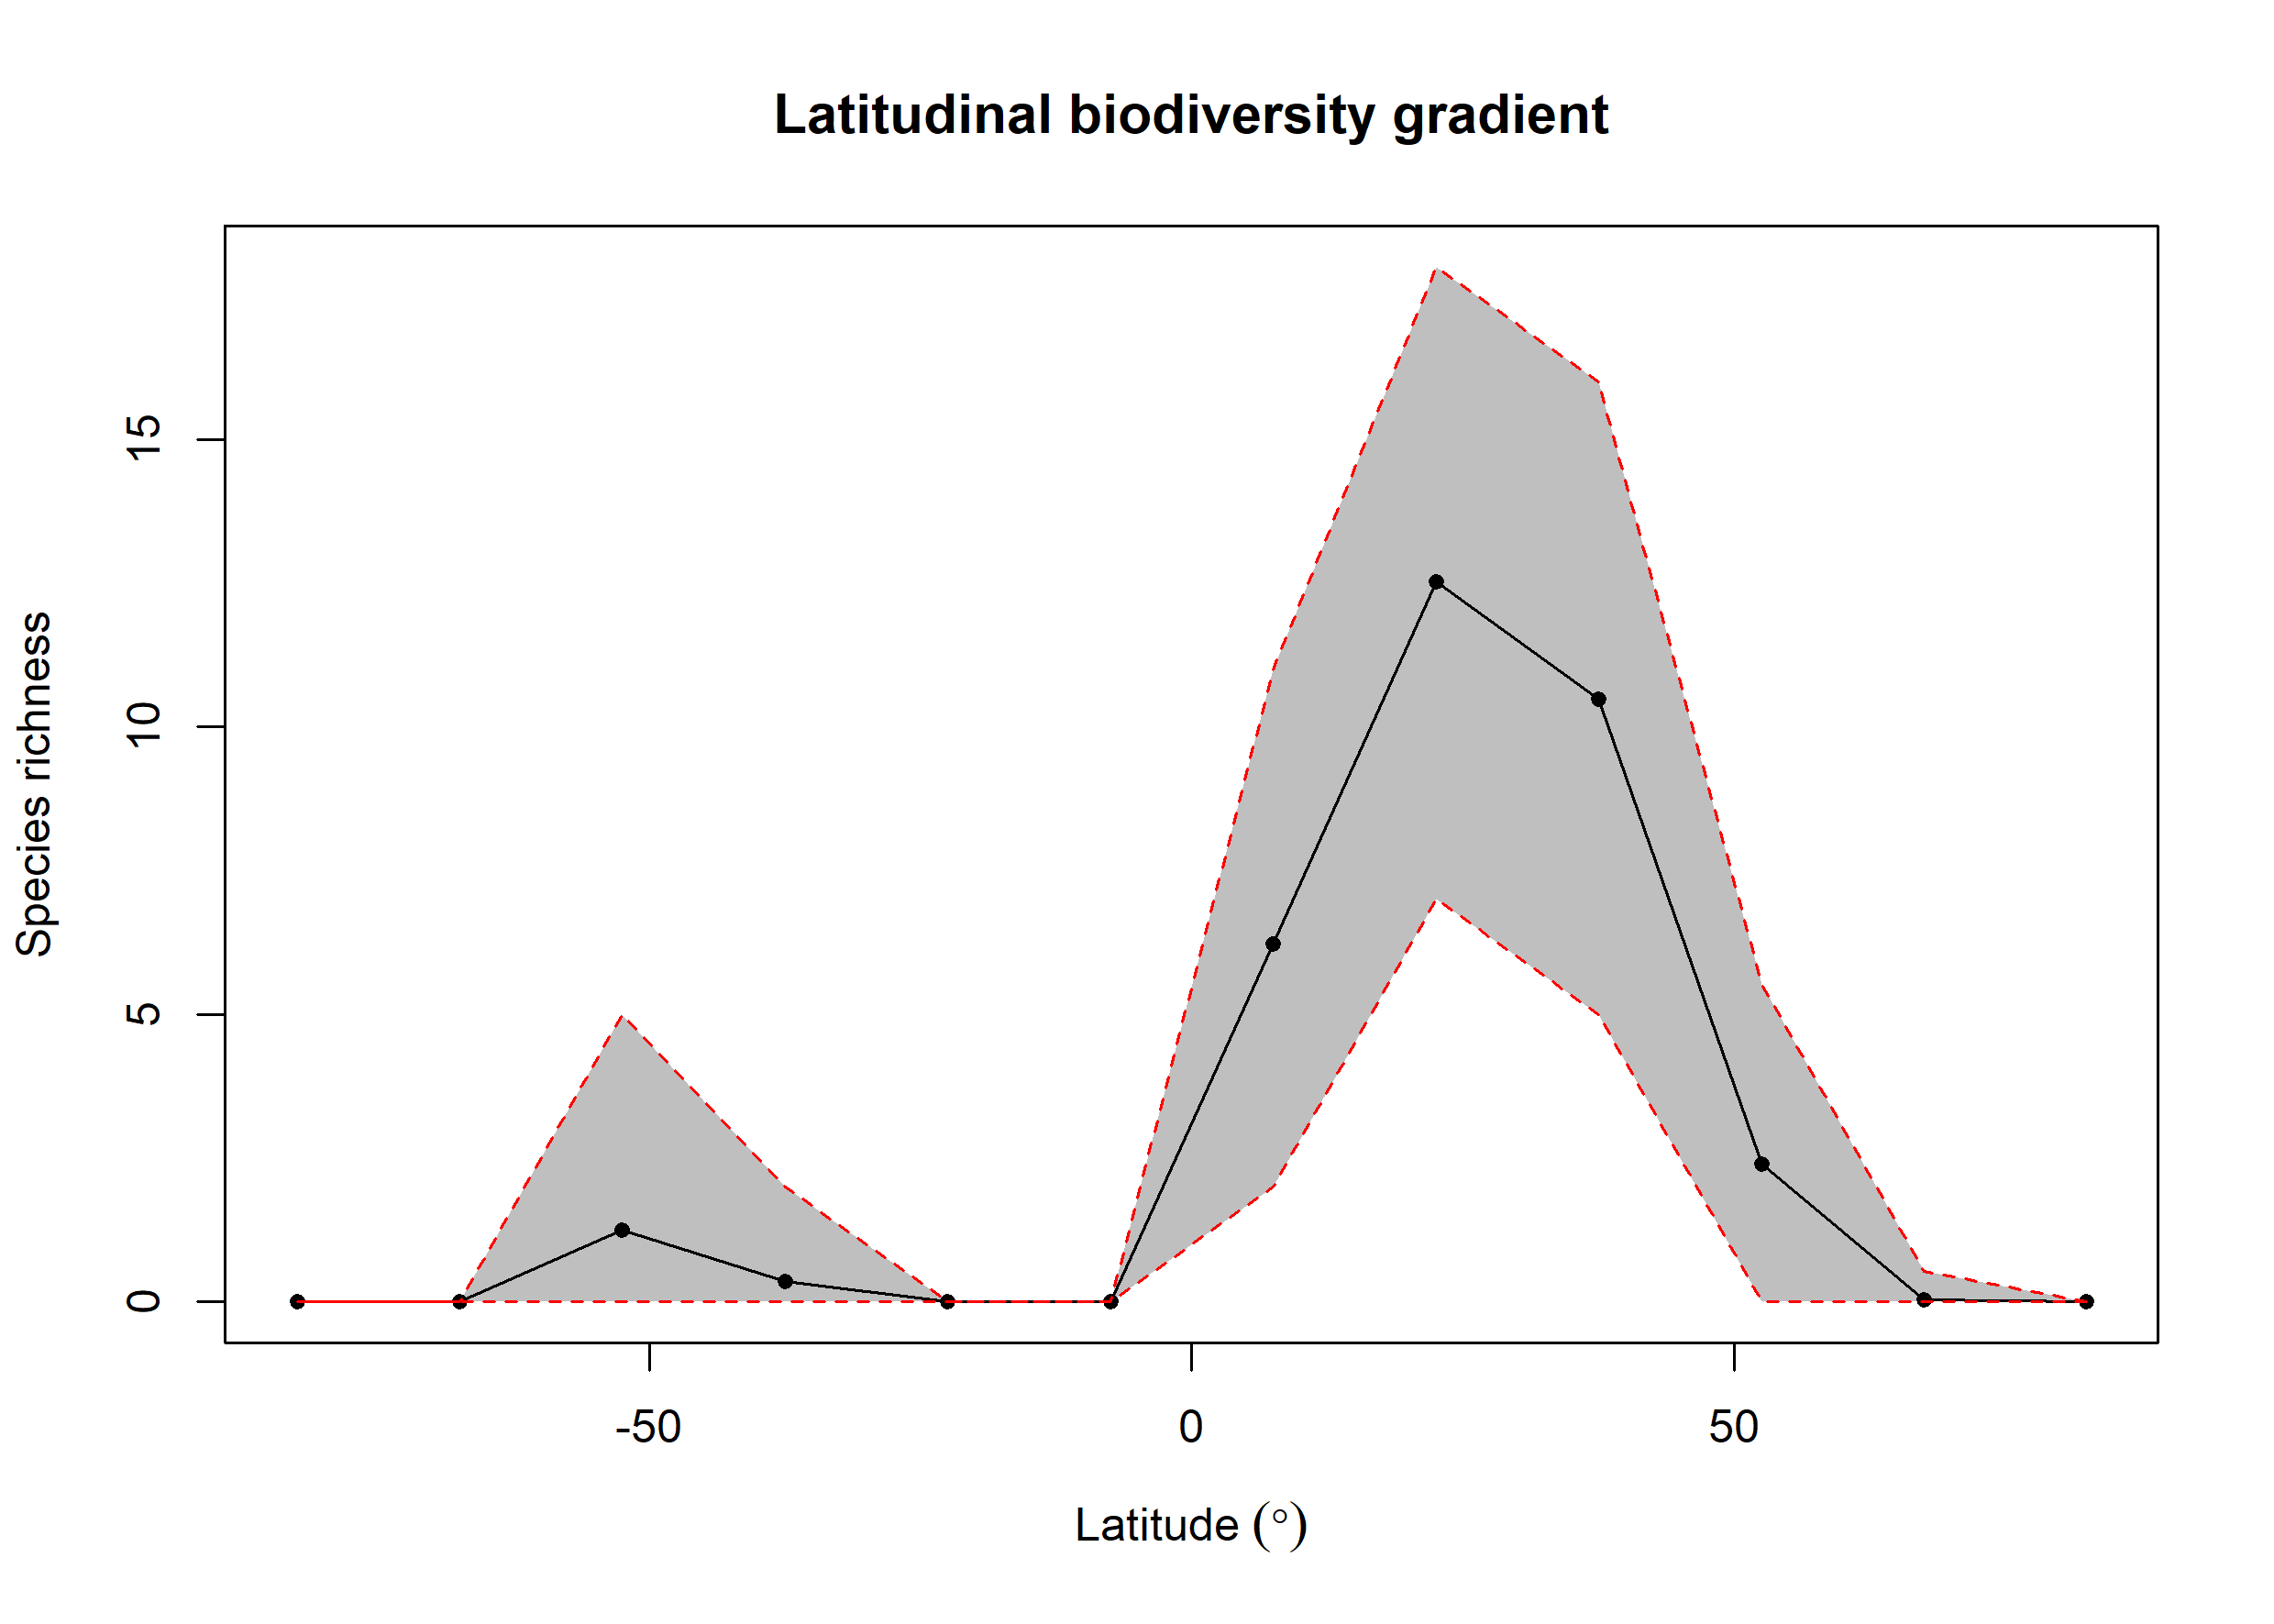

The file beside this chart, header and first rows:
bin, max, min, mid, hemisphere, mean_richness, CI.Lower, CI.Upper
1, 90, 75, 82.5, N, 0, 0, 0
2, 75, 60, 67.5, N, 0.04, 0, 0.525
3, 60, 45, 52.5, N, 2.39, 0, 5.525
4, 45, 30, 37.5, N, 10.48, 5, 16
5, 30, 15, 22.5, N, 12.52, 7, 18
6, 15, 0, 7.5, N, 6.22, 2, 11
7, 0, -15, -7.5, S, 0, 0, 0
8, -15, -30, -22.5, S, 0, 0, 0
9, -30, -45, -37.5, S, 0.35, 0, 2
10, -45, -60, -52.5, S, 1.25, 0, 5
11, -60, -75, -67.5, S, 0, 0, 0
12, -75, -90, -82.5, S, 0, 0, 0
